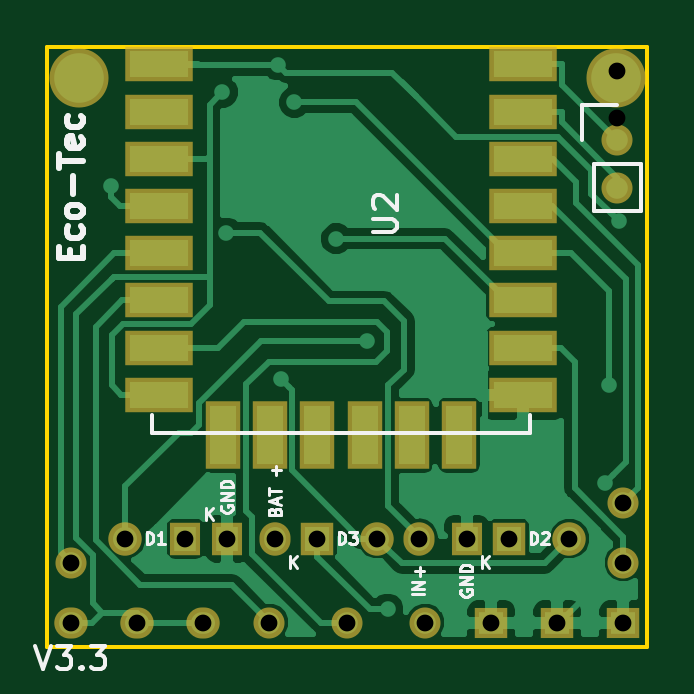
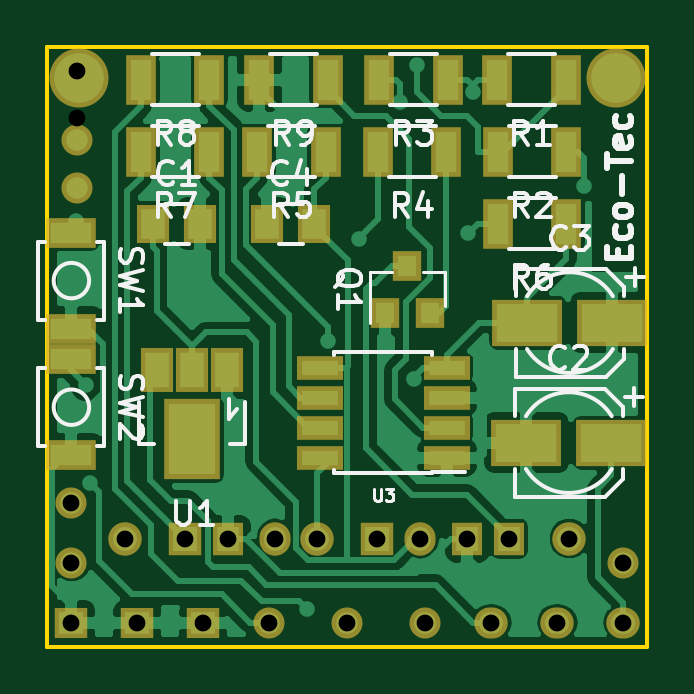
Circuit board: 8 layer files. Board 25.4 x 25.4 mm.
- bottom_copper: FrosTool_ESP8266-B.Cu.gbr (49108 bytes)
- bottom_mask: FrosTool_ESP8266-B.Mask.gbr (2539 bytes)
- bottom_silk: FrosTool_ESP8266-B.SilkS.gbr (17616 bytes)
- outline: FrosTool_ESP8266-Edge.Cuts.gbr (496 bytes)
- top_copper: FrosTool_ESP8266-F.Cu.gbr (30260 bytes)
- top_mask: FrosTool_ESP8266-F.Mask.gbr (1784 bytes)
- top_silk: FrosTool_ESP8266-F.SilkS.gbr (9381 bytes)
- drill: FrosTool_ESP8266.drl (449 bytes)

=== bottom_copper: FrosTool_ESP8266-B.Cu.gbr (49108 bytes, source omitted) ===
=== bottom_mask: FrosTool_ESP8266-B.Mask.gbr ===
G04 #@! TF.FileFunction,Soldermask,Bot*
%FSLAX46Y46*%
G04 Gerber Fmt 4.6, Leading zero omitted, Abs format (unit mm)*
G04 Created by KiCad (PCBNEW 4.0.5+dfsg1-4) date Fri Oct 13 23:10:58 2017*
%MOMM*%
%LPD*%
G01*
G04 APERTURE LIST*
%ADD10C,0.100000*%
%ADD11R,1.300000X2.100000*%
%ADD12R,1.314400X1.416000*%
%ADD13O,1.314400X1.416000*%
%ADD14C,1.416000*%
%ADD15R,1.416000X1.416000*%
%ADD16C,1.314400*%
%ADD17R,1.416000X1.314400*%
%ADD18O,1.416000X1.314400*%
%ADD19R,1.400760X1.901140*%
%ADD20R,2.398980X3.399740*%
%ADD21R,2.100000X1.300000*%
%ADD22C,2.500000*%
%ADD23R,1.400000X1.650000*%
%ADD24R,1.200000X1.300000*%
%ADD25R,1.950000X1.000000*%
%ADD26R,3.000000X2.000000*%
G04 APERTURE END LIST*
D10*
D11*
X59256000Y-26797000D03*
X62156000Y-26797000D03*
D12*
X68548000Y-46228000D03*
D13*
X66548000Y-46228000D03*
D12*
X56642000Y-46228000D03*
D14*
X54102000Y-46228000D03*
D15*
X70358000Y-46228000D03*
D14*
X72898000Y-46228000D03*
D15*
X62230000Y-46228000D03*
D14*
X64770000Y-46228000D03*
D12*
X58420000Y-46228000D03*
D13*
X60420000Y-46228000D03*
D16*
X51816000Y-47244000D03*
X75184000Y-44704000D03*
X75184000Y-47244000D03*
D17*
X75184000Y-49784000D03*
X72390000Y-49784000D03*
X69596000Y-49784000D03*
D16*
X66802000Y-49784000D03*
X63500000Y-49784000D03*
X60198000Y-49784000D03*
D18*
X54610000Y-49784000D03*
X57404000Y-49784000D03*
X51816000Y-49784000D03*
D19*
X68577460Y-39080440D03*
X70078600Y-39080440D03*
X71579740Y-39080440D03*
D20*
X70078600Y-42031920D03*
D21*
X75184000Y-33274000D03*
X75184000Y-37338000D03*
X75184000Y-38633400D03*
X75184000Y-42697400D03*
D22*
X74866500Y-26733500D03*
D23*
X71723000Y-32893000D03*
X69723000Y-32893000D03*
X66897000Y-32893000D03*
X64897000Y-32893000D03*
D16*
X74930000Y-29369000D03*
X74930000Y-31369000D03*
D24*
X61910000Y-36687000D03*
X60010000Y-36687000D03*
X60960000Y-34687000D03*
D11*
X54250000Y-26797000D03*
X57150000Y-26797000D03*
X54229000Y-29845000D03*
X57129000Y-29845000D03*
X59309000Y-29845000D03*
X62209000Y-29845000D03*
X64410000Y-29845000D03*
X67310000Y-29845000D03*
X54229000Y-32893000D03*
X57129000Y-32893000D03*
X69342000Y-29845000D03*
X72242000Y-29845000D03*
X69342000Y-26797000D03*
X72242000Y-26797000D03*
X64336000Y-26797000D03*
X67236000Y-26797000D03*
D25*
X59276000Y-42799000D03*
X59276000Y-41529000D03*
X59276000Y-40259000D03*
X59276000Y-38989000D03*
X64676000Y-38989000D03*
X64676000Y-40259000D03*
X64676000Y-41529000D03*
X64676000Y-42799000D03*
D22*
X52133500Y-26733500D03*
D26*
X52326000Y-42164000D03*
X55926000Y-42164000D03*
X52278000Y-37084000D03*
X55878000Y-37084000D03*
M02*

=== bottom_silk: FrosTool_ESP8266-B.SilkS.gbr (17616 bytes, source omitted) ===
=== outline: FrosTool_ESP8266-Edge.Cuts.gbr ===
G04 #@! TF.FileFunction,Profile,NP*
%FSLAX46Y46*%
G04 Gerber Fmt 4.6, Leading zero omitted, Abs format (unit mm)*
G04 Created by KiCad (PCBNEW 4.0.5+dfsg1-4) date Fri Oct 13 23:10:58 2017*
%MOMM*%
%LPD*%
G01*
G04 APERTURE LIST*
%ADD10C,0.100000*%
%ADD11C,0.150000*%
G04 APERTURE END LIST*
D10*
D11*
X50800000Y-50800000D02*
X50800000Y-25400000D01*
X76200000Y-50800000D02*
X50800000Y-50800000D01*
X76200000Y-25400000D02*
X76200000Y-50800000D01*
X50800000Y-25400000D02*
X76200000Y-25400000D01*
M02*

=== top_copper: FrosTool_ESP8266-F.Cu.gbr (30260 bytes, source omitted) ===
=== top_mask: FrosTool_ESP8266-F.Mask.gbr ===
G04 #@! TF.FileFunction,Soldermask,Top*
%FSLAX46Y46*%
G04 Gerber Fmt 4.6, Leading zero omitted, Abs format (unit mm)*
G04 Created by KiCad (PCBNEW 4.0.5+dfsg1-4) date Fri Oct 13 23:10:58 2017*
%MOMM*%
%LPD*%
G01*
G04 APERTURE LIST*
%ADD10C,0.100000*%
%ADD11R,1.314400X1.416000*%
%ADD12O,1.314400X1.416000*%
%ADD13C,1.416000*%
%ADD14R,1.416000X1.416000*%
%ADD15C,1.314400*%
%ADD16R,1.416000X1.314400*%
%ADD17O,1.416000X1.314400*%
%ADD18C,2.500000*%
%ADD19R,2.900000X1.500000*%
%ADD20R,1.500000X2.900000*%
G04 APERTURE END LIST*
D10*
D11*
X68548000Y-46228000D03*
D12*
X66548000Y-46228000D03*
D11*
X56642000Y-46228000D03*
D13*
X54102000Y-46228000D03*
D14*
X70358000Y-46228000D03*
D13*
X72898000Y-46228000D03*
D14*
X62230000Y-46228000D03*
D13*
X64770000Y-46228000D03*
D11*
X58420000Y-46228000D03*
D12*
X60420000Y-46228000D03*
D15*
X51816000Y-47244000D03*
X75184000Y-44704000D03*
X75184000Y-47244000D03*
D16*
X75184000Y-49784000D03*
X72390000Y-49784000D03*
X69596000Y-49784000D03*
D15*
X66802000Y-49784000D03*
X63500000Y-49784000D03*
X60198000Y-49784000D03*
D17*
X54610000Y-49784000D03*
X57404000Y-49784000D03*
X51816000Y-49784000D03*
D18*
X74866500Y-26733500D03*
D15*
X74930000Y-29369000D03*
X74930000Y-31369000D03*
D19*
X55540000Y-26148000D03*
X55540000Y-28148000D03*
X55540000Y-30148000D03*
X55540000Y-32148000D03*
X55540000Y-34148000D03*
X55540000Y-36148000D03*
X55540000Y-38148000D03*
X55540000Y-40148000D03*
X70940000Y-40148000D03*
X70940000Y-38148000D03*
X70940000Y-36148000D03*
X70940000Y-34148000D03*
X70940000Y-32148000D03*
X70940000Y-30148000D03*
X70940000Y-28148000D03*
X70940000Y-26148000D03*
D20*
X58230000Y-41848000D03*
X60230000Y-41848000D03*
X62230000Y-41848000D03*
X64230000Y-41848000D03*
X66230000Y-41848000D03*
X68230000Y-41848000D03*
D18*
X52133500Y-26733500D03*
M02*

=== top_silk: FrosTool_ESP8266-F.SilkS.gbr (9381 bytes, source omitted) ===
=== drill: FrosTool_ESP8266.drl ===
M48
;DRILL file {KiCad 4.0.5+dfsg1-4} date Thu Oct 12 19:57:30 2017
;FORMAT={-:-/ absolute / inch / decimal}
FMAT,2
INCH,TZ
T1C0.028
%
G90
G05
M72
T1
X2.04Y-1.86
X2.04Y-1.96
X2.13Y-1.82
X2.15Y-1.96
X2.23Y-1.82
X2.26Y-1.96
X2.3Y-1.82
X2.37Y-1.96
X2.3787Y-1.82
X2.45Y-1.82
X2.5Y-1.96
X2.55Y-1.82
X2.62Y-1.82
X2.63Y-1.96
X2.6987Y-1.82
X2.74Y-1.96
X2.77Y-1.82
X2.85Y-1.96
X2.87Y-1.82
X2.95Y-1.04
X2.95Y-1.1187
X2.96Y-1.76
X2.96Y-1.86
X2.96Y-1.96
T0
M30
